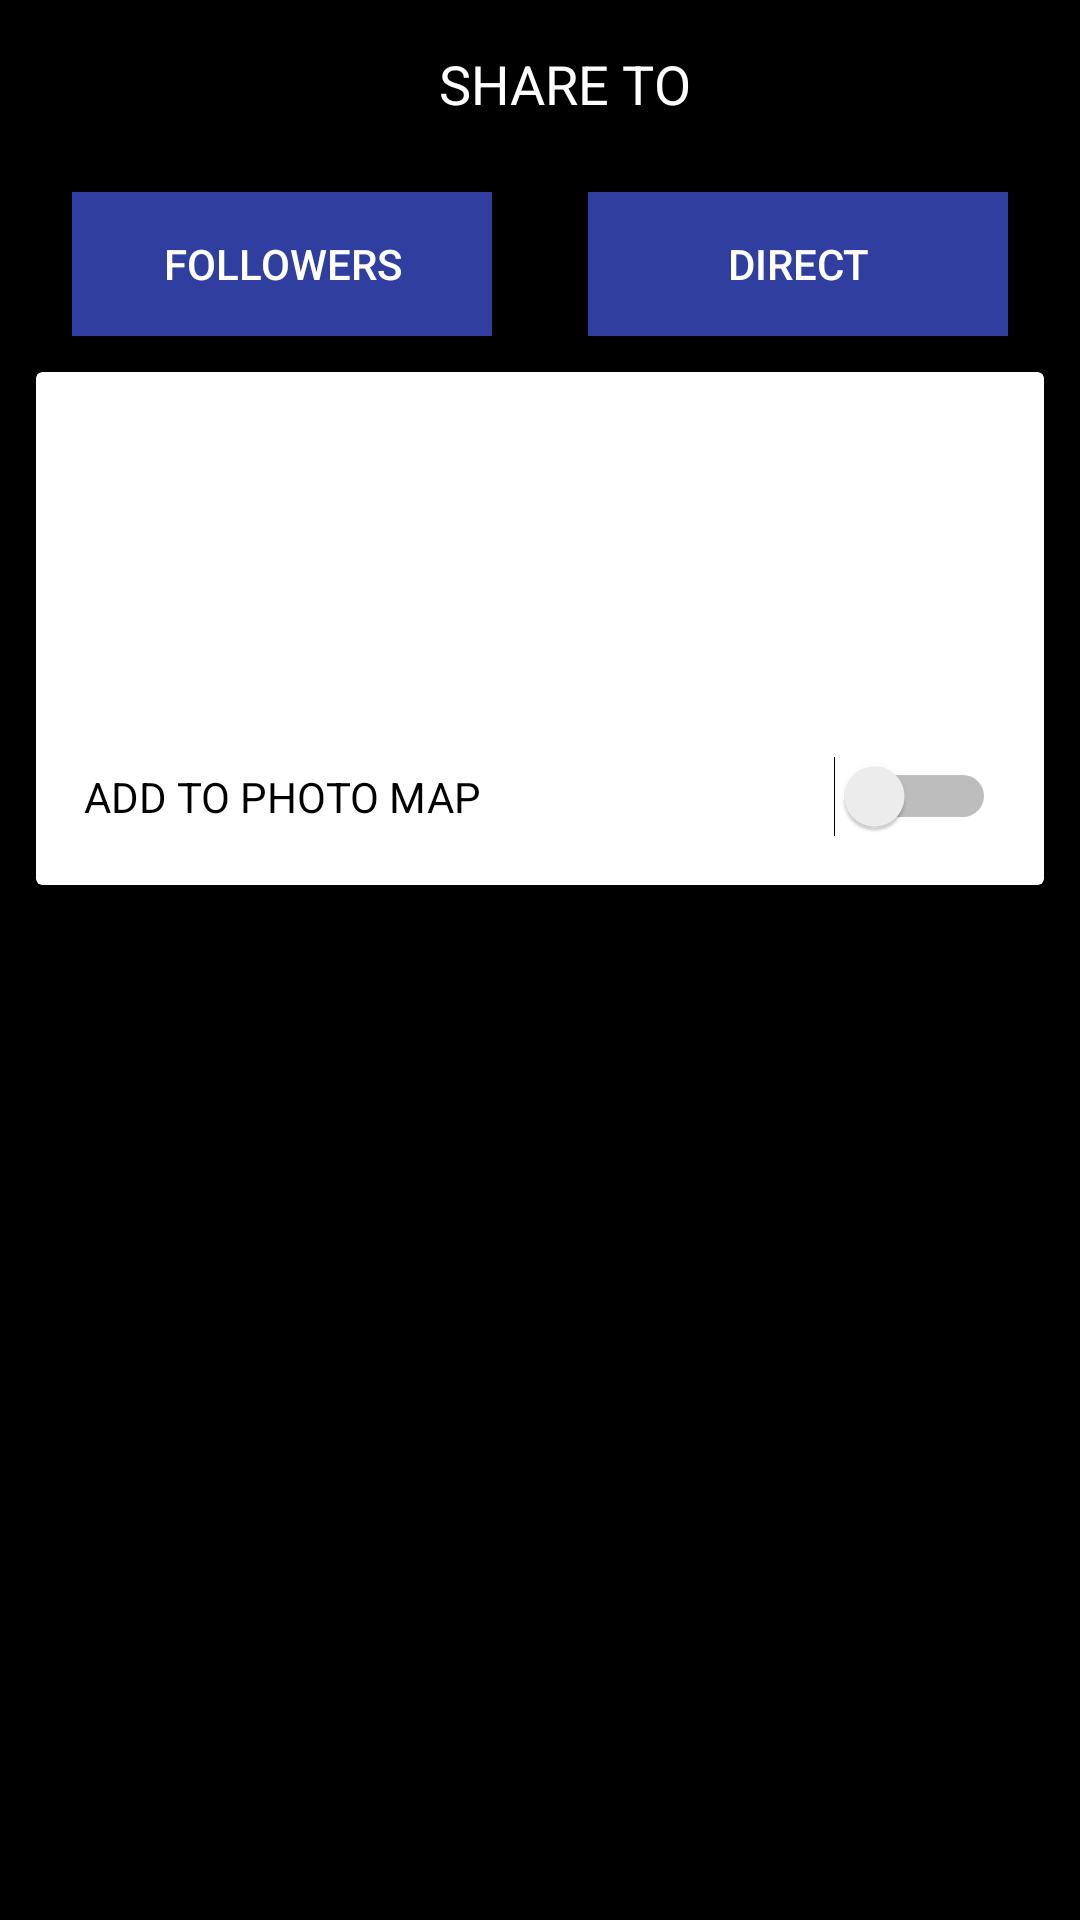

This screen was rendered from an Android layout file. Write that file and the resources it references.
<!-- AndroidManifest.xml: activity theme AppTheme -->
<!-- res/layout/activity_publish.xml -->
<?xml version="1.0" encoding="utf-8"?>
<ScrollView xmlns:android="http://schemas.android.com/apk/res/android"
    android:layout_height="match_parent"
    android:layout_width="match_parent"
    xmlns:app="http://schemas.android.com/apk/res-auto"
    xmlns:card_view="http://schemas.android.com/tools"
    android:background="#000"
    >
    <LinearLayout
        android:layout_width="match_parent"
        android:layout_height="wrap_content"
        android:orientation="vertical"
        >
        <android.support.v7.widget.Toolbar
            android:id="@+id/toolbar"
            android:layout_width="match_parent"
            android:layout_height="match_parent"
            android:elevation="80dp"
            app:theme="@style/ThemeOverlay.AppCompat.Dark.ActionBar">

            <TextView
                android:layout_width="match_parent"
                android:layout_height="match_parent"
                android:gravity="center"
                android:src="@drawable/img_toolbar_logo"
                android:text="SHARE TO"
                android:textColor="#ffff"
                android:textSize="18sp" />
        </android.support.v7.widget.Toolbar>
        <LinearLayout
            android:layout_width="match_parent"
            android:layout_height="wrap_content"
            android:layout_marginTop="8dp"
            android:orientation="horizontal">

            <ToggleButton
                android:id="@+id/tbFollowers"
                android:layout_width="0dp"
                android:layout_height="wrap_content"
                android:layout_marginLeft="24dp"
                android:layout_marginRight="16dp"
                android:layout_weight="0.5"
                android:background="@color/colorPrimaryDark"
                android:checked="true"
                android:textColor="#ffffff"
                android:textOff="FOLLOWERS"
                android:textOn="FOLLOWERS" />

            <ToggleButton
                android:id="@+id/tbDirect"
                android:layout_width="0dp"
                android:layout_height="wrap_content"
                android:layout_marginLeft="16dp"
                android:layout_marginRight="24dp"
                android:layout_weight="0.5"
                android:background="@color/colorPrimaryDark"
                android:textColor="#ffffff"
                android:textOff="DIRECT"
                android:textOn="DIRECT" />
        </LinearLayout>
        <android.support.v7.widget.CardView
            android:id="@+id/card_view"
            android:layout_width="match_parent"
            android:layout_height="wrap_content"
            android:layout_gravity="center"
            android:layout_margin="12dp"
            card_view:cardCornerRadius="4dp">

            <LinearLayout
                android:layout_width="match_parent"
                android:layout_height="wrap_content"
                android:orientation="vertical"
                android:paddingBottom="16dp">

                <LinearLayout
                    android:layout_width="match_parent"
                    android:layout_height="wrap_content"
                    android:padding="16dp">

                    <ImageView
                        android:id="@+id/ivPhoto"
                        android:layout_width="96dp"
                        android:layout_height="96dp"
                        android:layout_marginRight="16dp"
                        android:background="@drawable/taj" />

                    <EditText
                        android:id="@+id/etDescription"
                        android:layout_width="0dp"
                        android:layout_height="96dp"
                        android:layout_weight="1"
                        android:background="@android:color/transparent"
                        android:gravity="top"
                        android:lines="3"
                        android:padding="8dp"
                        android:textColor="#333333"
                        android:textSize="14sp" />
                </LinearLayout>

                <Switch
                    android:layout_width="match_parent"
                    android:layout_height="match_parent"
                    android:layout_marginLeft="16dp"
                    android:layout_marginRight="16dp"
                    android:text="ADD TO PHOTO MAP" />
            </LinearLayout>
        </android.support.v7.widget.CardView>

        <ImageView
            android:layout_width="match_parent"
            android:layout_height="wrap_content"
            android:adjustViewBounds="true"
            android:src="@drawable/img_share_mock"/>
    </LinearLayout>









</ScrollView>
<!-- resources referenced by this layout -->
<resources>
  <color name="colorPrimaryDark">#303F9F</color>
  <style name="AppTheme" parent="Theme.AppCompat.Light.NoActionBar">
          
          <item name="colorPrimary">@color/colorPrimary</item>
          <item name="colorPrimaryDark">@color/colorPrimaryDark</item>
          <item name="colorAccent">@color/colorAccent</item>
      </style>
  <color name="colorPrimary">#3F51B5</color>
  <color name="colorAccent">#FF4081</color>
</resources>
